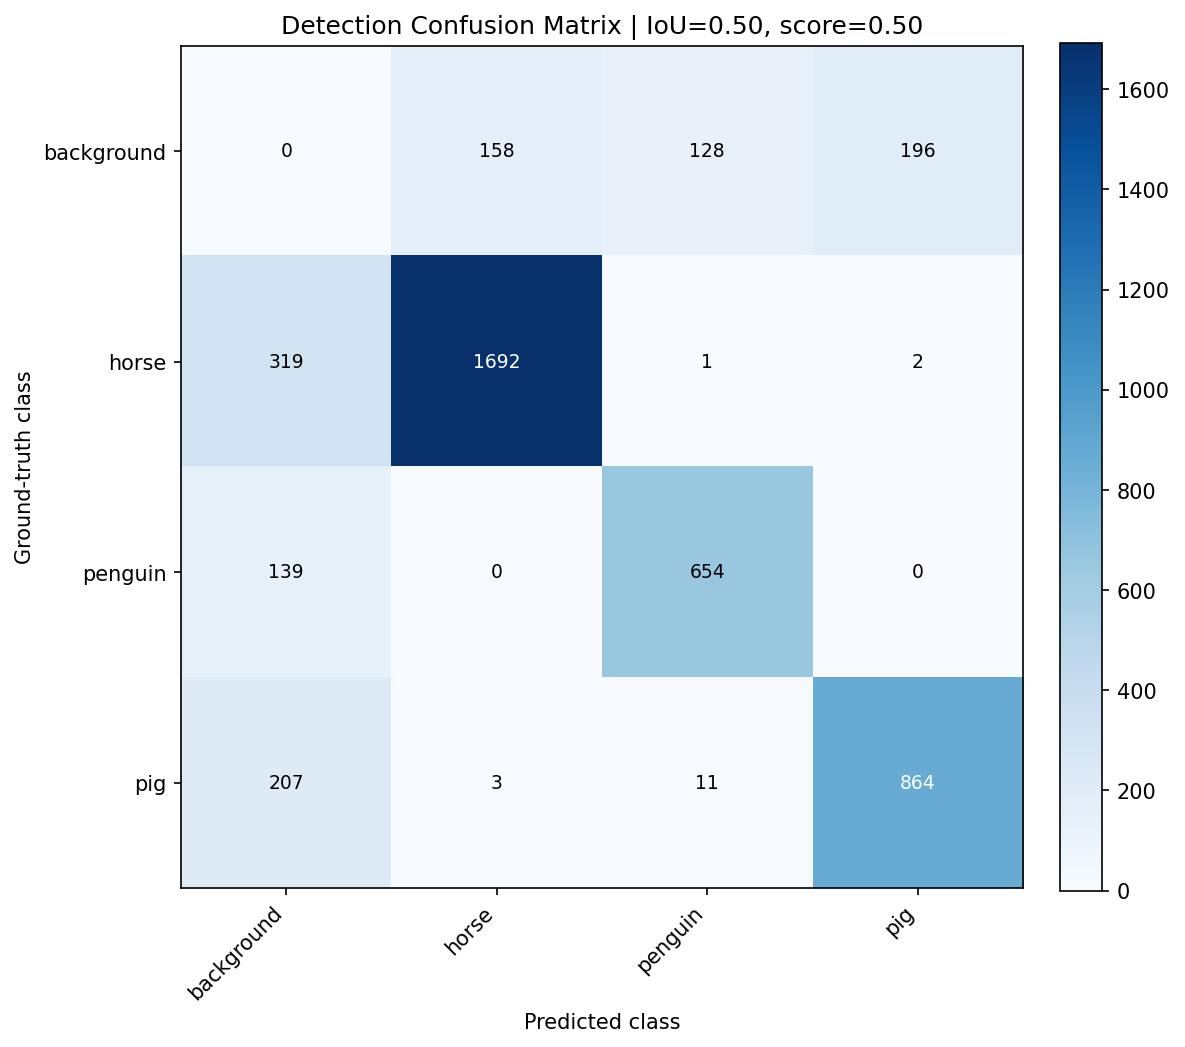

Values plotted in this chart, from the file beside it:
, background, horse, penguin, pig
background, 0, 158, 128, 196
horse, 319, 1692, 1, 2
penguin, 139, 0, 654, 0
pig, 207, 3, 11, 864
